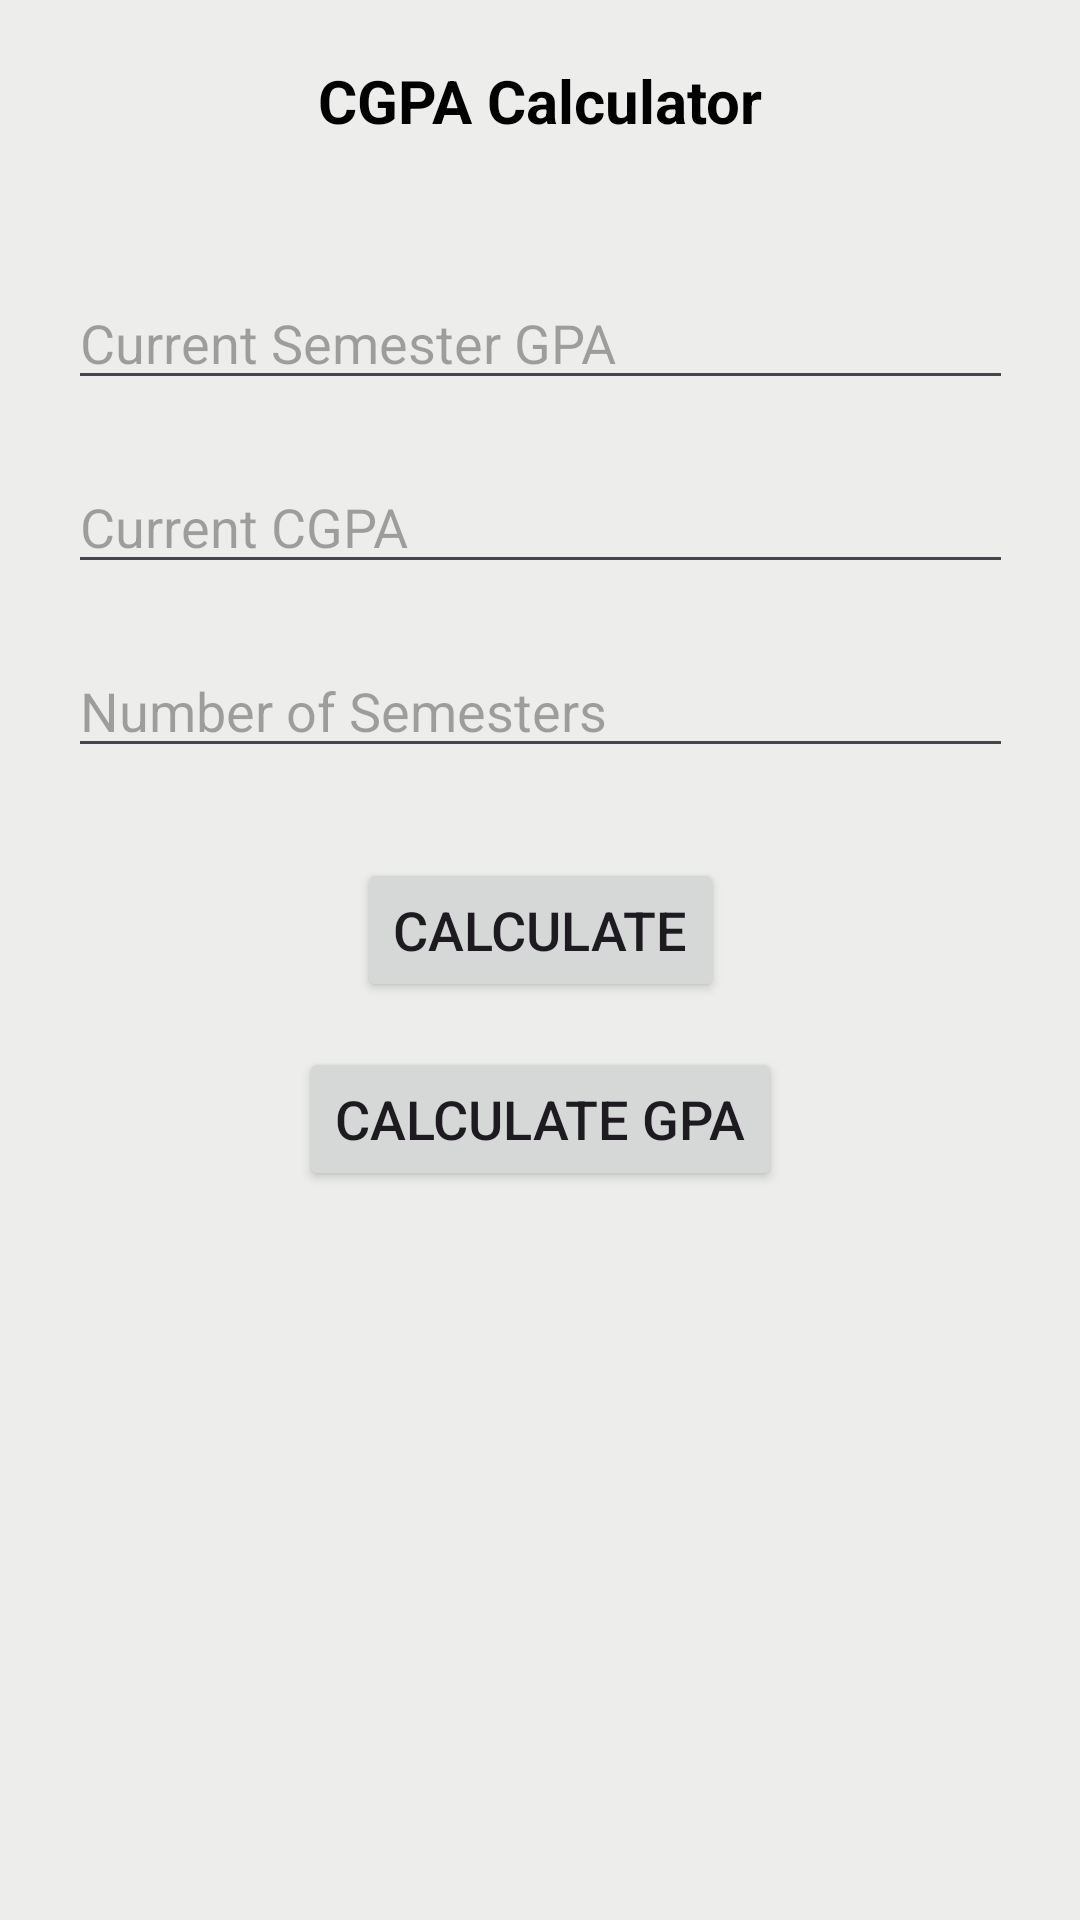

This screen was rendered from an Android layout file. Write that file and the resources it references.
<!-- AndroidManifest.xml: application theme Theme.MyApplication -->
<!-- res/layout/cgpa_layout.xml -->
<?xml version="1.0" encoding="utf-8"?>
<androidx.constraintlayout.widget.ConstraintLayout xmlns:android="http://schemas.android.com/apk/res/android"
    xmlns:tools="http://schemas.android.com/tools"
    android:layout_width="match_parent"
    android:layout_height="match_parent"
    xmlns:app="http://schemas.android.com/apk/res-auto"
    android:background="#ededeb">



    <ScrollView
        android:layout_width="match_parent"
        android:layout_height="match_parent">

        <androidx.constraintlayout.widget.ConstraintLayout
            android:layout_width="match_parent"
            android:layout_height="match_parent">


            <LinearLayout
                android:id="@+id/linearLayout1"
                android:layout_width="match_parent"
                android:layout_height="wrap_content"
                app:layout_constraintTop_toTopOf="parent">

                <TextView
                    android:layout_width="0dp"
                    android:layout_height="wrap_content"
                    android:layout_marginTop="5dp"
                    android:layout_weight="80"
                    android:padding="15dp"
                    android:text="CGPA Calculator"
                    android:textColor="@color/black"
                    android:textAlignment="center"
                    android:textSize="20sp"
                    android:textStyle="bold"
                    app:layout_constraintEnd_toEndOf="parent"
                    app:layout_constraintTop_toTopOf="parent" />

            </LinearLayout>

            <LinearLayout
                android:layout_width="wrap_content"
                android:layout_height="wrap_content"
                android:id="@+id/gpa_disp"
                android:visibility="gone"
                android:layout_marginTop="25dp"
                app:layout_constraintEnd_toEndOf="parent"
                app:layout_constraintStart_toStartOf="parent"
                app:layout_constraintTop_toBottomOf="@+id/linearLayout1"
                android:orientation="vertical"
                android:background="@drawable/outline">

                <TextView
                    android:layout_width="wrap_content"
                    android:layout_height="0dp"
                    android:layout_gravity="center"
                    android:gravity="center"
                    android:text="Your GPA"
                    android:textColor="@color/black"
                    android:textSize="30sp"
                    android:textStyle="bold"
                    android:layout_weight="30"/>

                <TextView
                    android:id="@+id/yourGPA"
                    android:layout_width="wrap_content"
                    android:layout_height="0dp"
                    android:layout_gravity="center"
                    android:gravity="center"
                    android:text=""
                    android:textColor="@color/black"
                    android:textSize="70sp"
                    android:textStyle="bold"
                    android:layout_weight="70"/>


            </LinearLayout>

            <EditText
                android:id="@+id/curr_sem"
                android:layout_width="wrap_content"
                android:layout_height="wrap_content"
                android:layout_marginTop="30dp"
                android:ems="15"
                android:hint="Current Semester GPA"
                android:inputType="numberDecimal"
                android:maxLength="6"
                android:maxLines="1"
                android:textSize="18sp"
                app:layout_constraintEnd_toEndOf="parent"
                app:layout_constraintStart_toStartOf="parent"
                app:layout_constraintTop_toBottomOf="@+id/gpa_disp" />

            <EditText
                android:id="@+id/curr_cgpa"
                android:layout_width="wrap_content"
                android:layout_height="wrap_content"
                android:layout_marginTop="20dp"
                android:ems="15"
                android:hint="Current CGPA"
                android:textSize="18sp"
                android:inputType="numberDecimal"
                android:maxLength="6"
                android:maxLines="1"
                app:layout_constraintEnd_toEndOf="parent"
                app:layout_constraintStart_toStartOf="parent"
                app:layout_constraintTop_toBottomOf="@+id/curr_sem" />

            <EditText
                android:id="@+id/num_sem"
                android:layout_width="wrap_content"
                android:layout_height="wrap_content"
                android:layout_marginTop="20dp"
                android:ems="15"
                android:hint="Number of Semesters"
                android:textSize="18sp"
                android:inputType="number"
                android:maxLength="3"
                android:maxLines="1"
                app:layout_constraintEnd_toEndOf="parent"
                app:layout_constraintStart_toStartOf="parent"
                app:layout_constraintTop_toBottomOf="@+id/curr_cgpa" />

            <Button
                android:id="@+id/cal_cgpa"
                android:layout_width="wrap_content"
                android:layout_height="wrap_content"
                android:text="Calculate"
                android:textSize="18dp"
                android:layout_marginTop="30dp"
                app:layout_constraintEnd_toEndOf="parent"
                app:layout_constraintStart_toStartOf="parent"
                app:layout_constraintTop_toBottomOf="@+id/num_sem" />
            <Button
                android:id="@+id/cal_gpa_btn"
                android:layout_width="wrap_content"
                android:layout_height="wrap_content"
                android:text="Calculate GPA"
                android:textSize="18dp"
                android:layout_marginTop="15dp"
                app:layout_constraintEnd_toEndOf="parent"
                app:layout_constraintStart_toStartOf="parent"
                app:layout_constraintTop_toBottomOf="@+id/cal_cgpa" />

            <LinearLayout
                android:id="@+id/cgpa_disp"
                android:layout_width="wrap_content"
                android:layout_height="wrap_content"
                android:layout_marginTop="50dp"
                android:background="@drawable/outline"
                android:orientation="vertical"
                android:visibility="gone"
                android:layout_marginBottom="50dp"
                app:layout_constraintBottom_toBottomOf="parent"
                app:layout_constraintEnd_toEndOf="parent"
                app:layout_constraintStart_toStartOf="parent"
                app:layout_constraintTop_toBottomOf="@+id/cal_gpa_btn">

                <TextView
                    android:layout_width="wrap_content"
                    android:layout_height="0dp"
                    android:layout_gravity="center"
                    android:layout_weight="30"
                    android:gravity="center"
                    android:text="Your CGPA"
                    android:textColor="@color/black"
                    android:textSize="30sp"
                    android:textStyle="bold" />

                <TextView
                    android:id="@+id/yourCGPA"
                    android:layout_width="wrap_content"
                    android:layout_height="0dp"
                    android:layout_gravity="center"
                    android:layout_weight="70"
                    android:gravity="center"
                    android:text=""
                    android:textColor="@color/black"
                    android:textSize="70sp"
                    android:textStyle="bold" />


            </LinearLayout>


        </androidx.constraintlayout.widget.ConstraintLayout>
    </ScrollView>
</androidx.constraintlayout.widget.ConstraintLayout>
<!-- resources referenced by this layout -->
<resources>
  <color name="black">#FF000000</color>
  <!-- drawable outline (drawable) -->
  <shape xmlns:android="http://schemas.android.com/apk/res/android"
      android:shape="rectangle">
  
      
      <stroke
          android:width="2dp"
      android:color="#000000" />
  
      
      <padding
          android:left="4dp"
      android:top="4dp"
      android:right="4dp"
      android:bottom="4dp" />
  </shape>
  <style name="Theme.MyApplication" parent="Base.Theme.MyApplication" />
  <style name="Base.Theme.MyApplication" parent="Theme.Material3.Light.NoActionBar">
          
          <item name="colorPrimary">#337AB7</item>
      </style>
</resources>
